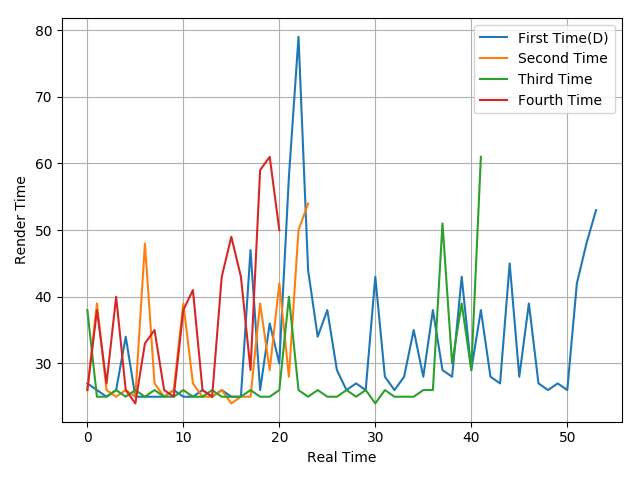

The file beside this chart, header and first rows:
27, 26, 25, 26, 34, 25, 25, 25, 25, 26, 25, 25, 26, 25, 26, 25, 25, 47, 26, 36, 30, 58, 79, 44
26, 39, 26, 25, 26, 25, 48, 27, 25, 26, 39, 27, 25, 25, 26, 24, 25, 25, 39, 29, 42, 28, 50, 54
38, 25, 25, 26, 25, 26, 25, 26, 25, 25, 26, 25, 25, 26, 25, 25, 25, 26, 25, 25, 26, 40, 26, 25
26, 38, 27, 40, 26, 24, 33, 35, 26, 25, 38, 41, 26, 25, 43, 49, 43, 29, 59, 61, 50
